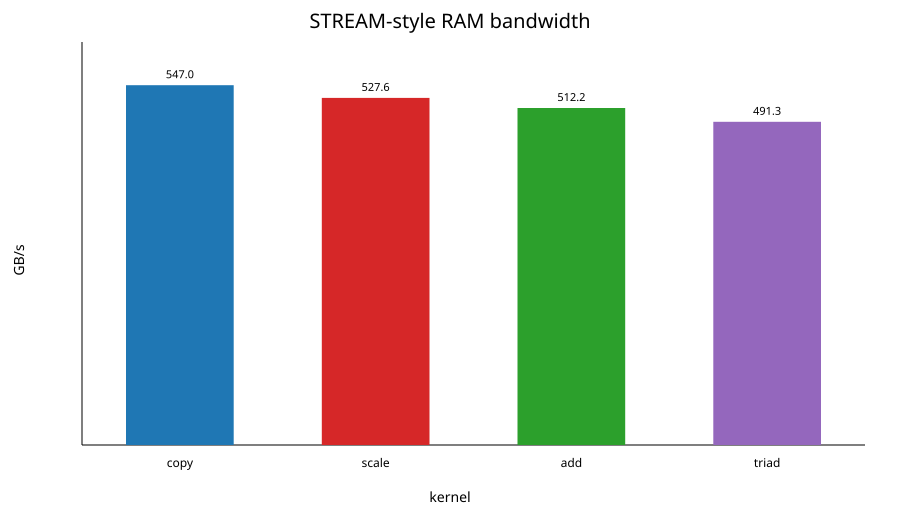

Source data for this figure (header and first rows):
kernel, N, threads, repeat, inner_repeats, best_seconds, GBps, checksum, status
copy, 67108864, 64, 1, 10, 0.001961, 547.5, 65536, OK
scale, 67108864, 64, 1, 10, 0.002035, 527.6, 81920, OK
add, 67108864, 64, 1, 10, 0.003122, 516, 131072, OK
triad, 67108864, 64, 1, 10, 0.003281, 490.9, 360448, OK
copy, 67108864, 64, 2, 10, 0.001953, 549.8, 65536, OK
scale, 67108864, 64, 2, 10, 0.002033, 528.1, 81920, OK
add, 67108864, 64, 2, 10, 0.003165, 508.9, 131072, OK
triad, 67108864, 64, 2, 10, 0.003289, 489.7, 360448, OK
copy, 67108864, 64, 3, 10, 0.001973, 544.2, 65536, OK
scale, 67108864, 64, 3, 10, 0.002033, 528.2, 81920, OK
add, 67108864, 64, 3, 10, 0.003125, 515.4, 131072, OK
triad, 67108864, 64, 3, 10, 0.003278, 491.3, 360448, OK
copy, 67108864, 64, 4, 10, 0.001963, 547, 65536, OK
scale, 67108864, 64, 4, 10, 0.002044, 525.3, 81920, OK
add, 67108864, 64, 4, 10, 0.003164, 509, 131072, OK
triad, 67108864, 64, 4, 10, 0.003267, 493, 360448, OK
copy, 67108864, 64, 5, 10, 0.001964, 546.9, 65536, OK
scale, 67108864, 64, 5, 10, 0.002063, 520.6, 81920, OK
add, 67108864, 64, 5, 10, 0.003144, 512.2, 131072, OK
triad, 67108864, 64, 5, 10, 0.003276, 491.6, 360448, OK
